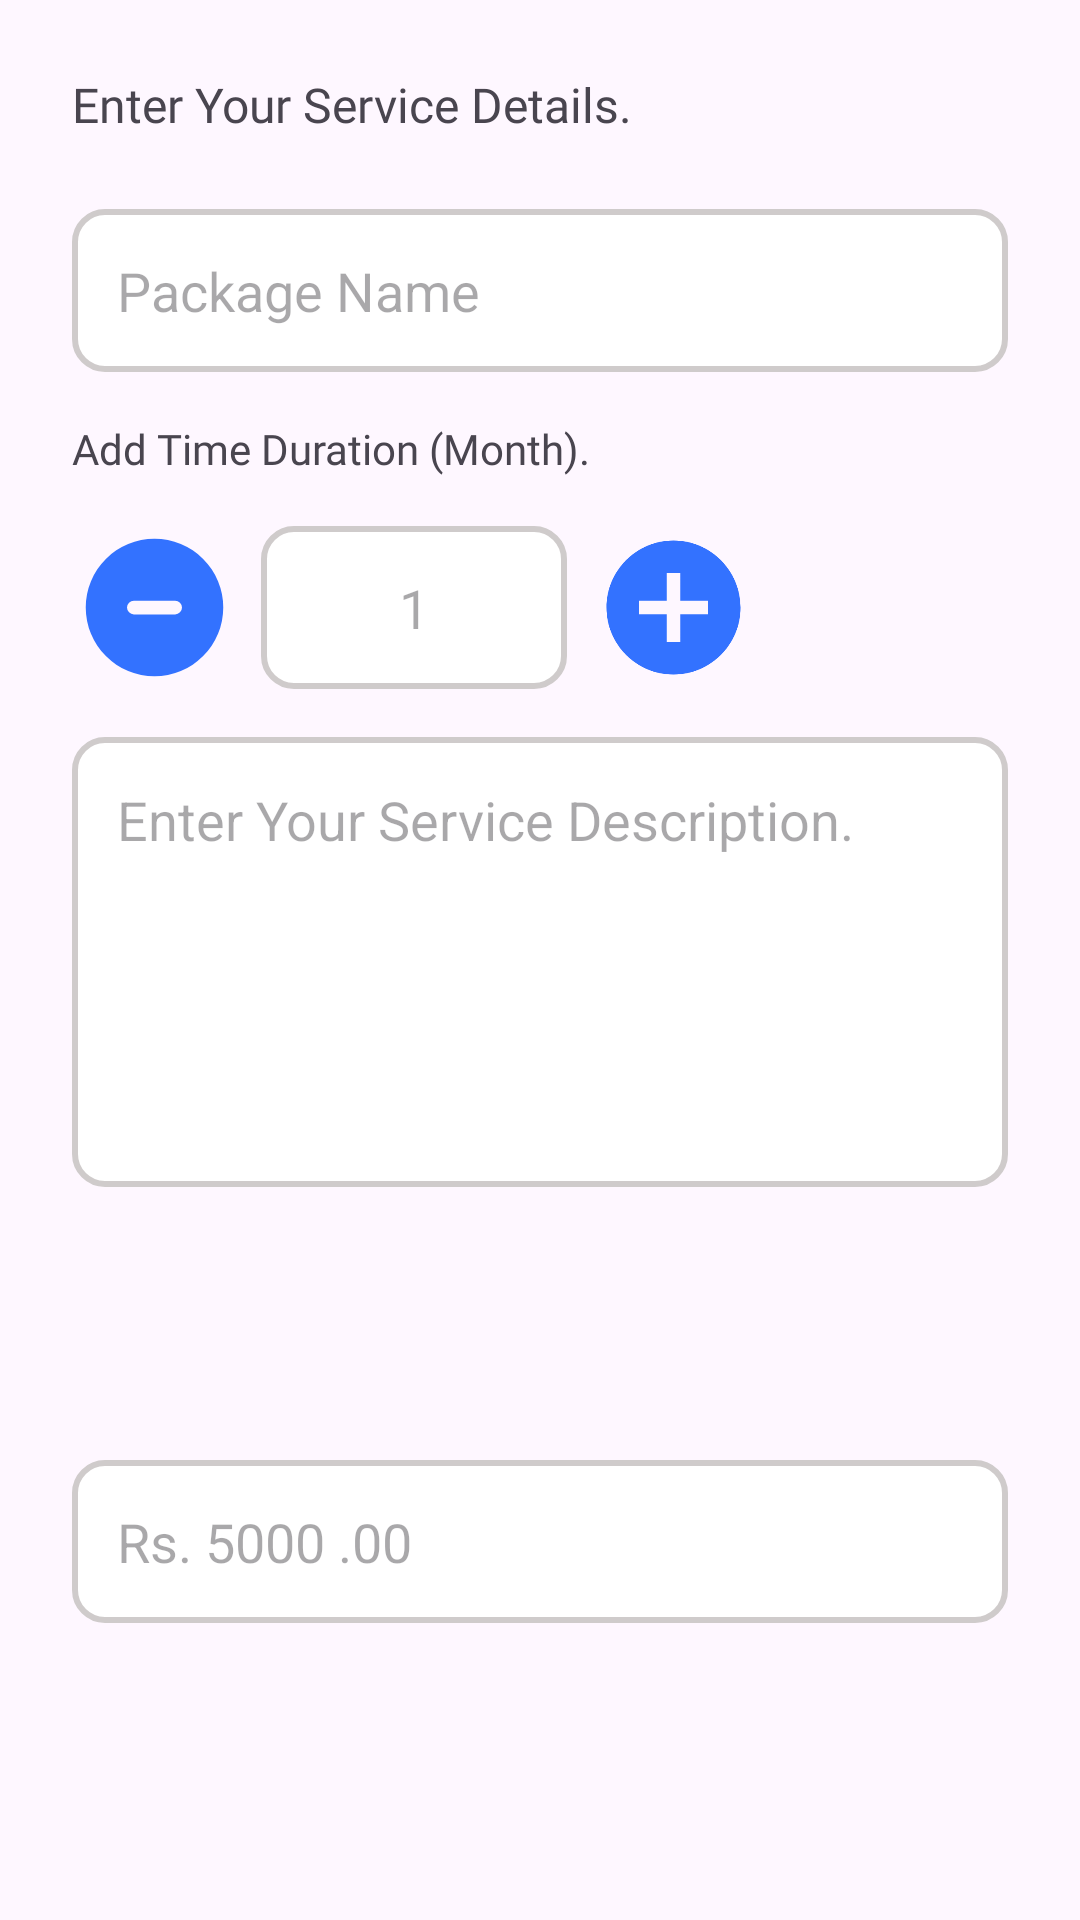

Write the Android layout XML for this screen, with the resource values it uses.
<!-- AndroidManifest.xml: application theme Theme.SkilliX -->
<!-- res/layout/fragment_mentor_services_dialog.xml -->
<?xml version="1.0" encoding="utf-8"?>

<androidx.constraintlayout.widget.ConstraintLayout xmlns:android="http://schemas.android.com/apk/res/android"
    xmlns:app="http://schemas.android.com/apk/res-auto"
    xmlns:tools="http://schemas.android.com/tools"
    android:id="@+id/frameLayout2"
    android:layout_width="match_parent"
    android:layout_height="wrap_content"
    tools:context=".MentorServicesDialogFragment">

    <EditText
        android:id="@+id/servicePackageNameEditText"
        android:layout_width="0dp"
        android:layout_height="wrap_content"
        android:layout_marginTop="24dp"
        android:layout_marginEnd="24dp"
        android:background="@drawable/plain_text"
        android:hint="Package Name"
        android:padding="15dp"
        app:layout_constraintEnd_toEndOf="parent"
        app:layout_constraintStart_toStartOf="@+id/textView31"
        app:layout_constraintTop_toBottomOf="@+id/textView31" />

    <EditText
        android:id="@+id/serviceDescriptionEditText"
        android:layout_width="0dp"
        android:layout_height="150dp"
        android:layout_marginTop="16dp"
        android:background="@drawable/plain_text"
        android:ems="10"
        android:hint="@string/mentor_services_text2"
        android:inputType="text|textMultiLine"
        android:paddingStart="15dp"
        android:paddingEnd="15dp"
        android:paddingBottom="95dp"
        app:layout_constraintEnd_toEndOf="@+id/servicePackageNameEditText"
        app:layout_constraintStart_toStartOf="@+id/servicePackageNameEditText"
        app:layout_constraintTop_toBottomOf="@+id/getDurationText" />


    <EditText
        android:id="@+id/servicePriceEditText"
        android:layout_width="0dp"
        android:layout_height="wrap_content"
        android:layout_marginTop="16dp"
        android:layout_marginBottom="24dp"
        android:background="@drawable/plain_text"
        android:ems="10"
        android:hint="@string/mentor_services_text3"
        android:inputType="text"
        android:padding="15dp"
        app:layout_constraintBottom_toBottomOf="parent"
        app:layout_constraintEnd_toEndOf="@+id/serviceDescriptionEditText"
        app:layout_constraintStart_toStartOf="@+id/serviceDescriptionEditText"
        app:layout_constraintTop_toBottomOf="@+id/serviceDescriptionEditText" />

    <TextView
        android:id="@+id/textView31"
        android:layout_width="wrap_content"
        android:layout_height="wrap_content"
        android:layout_marginStart="24dp"
        android:layout_marginTop="24dp"
        android:fontFamily="@font/montserrat_bold"
        android:text="@string/mentor_services_text5"
        android:textSize="16sp"
        app:layout_constraintStart_toStartOf="parent"
        app:layout_constraintTop_toTopOf="parent" />

    <TextView
        android:id="@+id/textView6"
        android:layout_width="wrap_content"
        android:layout_height="wrap_content"
        android:layout_marginTop="16dp"
        android:fontFamily="@font/montserrat_medium"
        android:text="@string/mentor_services_text8"
        app:layout_constraintStart_toStartOf="@+id/servicePackageNameEditText"
        app:layout_constraintTop_toBottomOf="@+id/servicePackageNameEditText" />

    <ImageView
        android:id="@+id/minusCountButtonImageView"
        android:layout_width="55dp"
        android:layout_height="55dp"
        android:layout_marginTop="16dp"
        android:src="@drawable/minus"
        app:layout_constraintStart_toStartOf="@+id/textView6"
        app:layout_constraintTop_toBottomOf="@+id/textView6" />

    <ImageView
        android:id="@+id/addCountButtonImageView"
        android:layout_width="55dp"
        android:layout_height="55dp"
        android:layout_marginStart="8dp"
        android:src="@drawable/addcount"
        app:layout_constraintBottom_toBottomOf="@+id/getDurationText"
        app:layout_constraintStart_toEndOf="@+id/getDurationText"
        app:layout_constraintTop_toTopOf="@+id/getDurationText"
        app:layout_constraintVertical_bias="0.612" />

    <EditText
        android:id="@+id/getDurationText"
        android:layout_width="102dp"
        android:layout_height="wrap_content"
        android:layout_marginStart="8dp"
        android:background="@drawable/plain_text"
        android:ems="10"
        android:hint="1"
        android:inputType="number|numberDecimal"
        android:padding="15dp"
        android:textAlignment="center"
        app:layout_constraintBottom_toBottomOf="@+id/minusCountButtonImageView"
        app:layout_constraintStart_toEndOf="@+id/minusCountButtonImageView"
        app:layout_constraintTop_toTopOf="@+id/minusCountButtonImageView" />


</androidx.constraintlayout.widget.ConstraintLayout>
<!-- resources referenced by this layout -->
<resources>
  <!-- drawable addcount (drawable) -->
  <vector xmlns:android="http://schemas.android.com/apk/res/android"
      android:width="512dp"
      android:height="512dp"
      android:viewportWidth="512"
      android:viewportHeight="512">
    <path
        android:pathData="M256,48C141.13,48 48,141.13 48,256s93.13,208 208,208 208,-93.13 208,-208S370.88,48 256,48zM363,277h-86v86h-42v-86h-86v-42h86v-86h42v86h86v42z"
        android:fillColor="#3372ff"/>
  </vector>
  <!-- drawable minus (drawable) -->
  <vector xmlns:android="http://schemas.android.com/apk/res/android"
      android:width="24dp"
      android:height="24dp"
      android:viewportWidth="24"
      android:viewportHeight="24">
    <path
        android:pathData="M12,2a10,10 0,1 0,10 10A10,10 0,0 0,12 2zM15,13L9,13a1,1 0,0 1,0 -2h6a1,1 0,0 1,0 2z"
        android:fillColor="#3372ff"/>
  </vector>
  <!-- drawable plain_text (drawable) -->
  <?xml version="1.0" encoding="utf-8"?>
  
  <shape xmlns:android="http://schemas.android.com/apk/res/android">
      <solid android:color="@color/color_white"/>
  
      <corners
          android:topLeftRadius="10dp"
          android:topRightRadius="10dp"
          android:bottomLeftRadius="10dp"
          android:bottomRightRadius="10dp"/>
  
      <stroke
          android:width="2dp"
          android:color="@color/color_gray" />
  </shape>
  <string name="mentor_services_text2">Enter Your Service Description.</string>
  <string name="mentor_services_text3">Rs. 5000 .00</string>
  <string name="mentor_services_text5">Enter Your Service Details.</string>
  <string name="mentor_services_text8">Add Time Duration (Month).</string>
  <style name="Theme.SkilliX" parent="Base.Theme.SkilliX" />
  <color name="color_white">#FFFFFFFF</color>
  <color name="color_gray">#CFCBCB</color>
  <style name="Base.Theme.SkilliX" parent="Theme.Material3.DayNight.NoActionBar">
          
          
      </style>
</resources>
